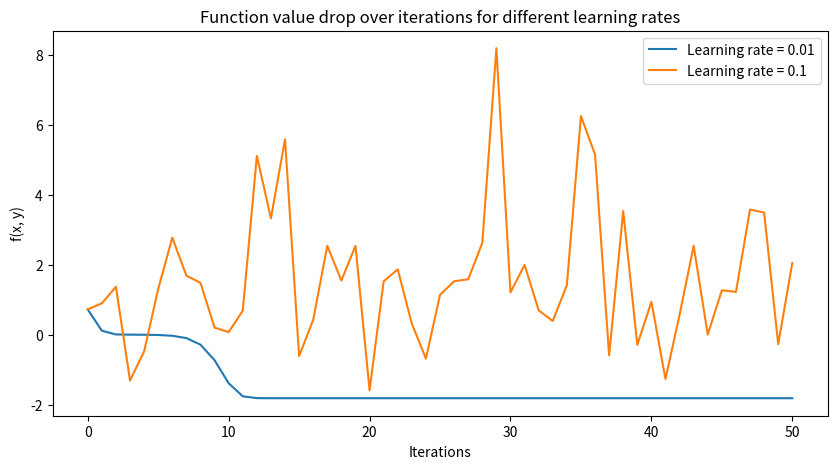

Write the Python code that produced this figure.
import math
import numpy as np
import matplotlib.pyplot as plt

# Define function and its partial derivatives
def f(x, y):
    return x * x + 2 * y * y + 2 * math.sin(2 * math.pi * x) * math.sin(2 * math.pi * y)

def simple_x(x, y):
    return 2 * x + 4 * math.pi * math.sin(2 * math.pi * y) * math.cos(2 * math.pi * x)

def simple_y(x, y):
    return 4 * y + 4 * math.pi * math.sin(2 * math.pi * x) * math.cos(2 * math.pi * y)

# Gradient descent function
def gradient_descent(x_start, y_start, learning_rate, iterations=50):
    x, y = x_start, y_start
    values = [f(x, y)]
    iter_counts = [0]

    for i in range(1, iterations + 1):
        grad_x = simple_x(x, y)
        grad_y = simple_y(x, y)

        x -= learning_rate * grad_x
        y -= learning_rate * grad_y

        values.append(f(x, y))
        iter_counts.append(i)

    print(f"Start (x, y): ({x_start}, {y_start})")
    print(f"Minimum (x, y): ({x:.4f}, {y:.4f})")
    print(f"Minimum value: {values[-1]:.4f}")
    
    return iter_counts, values, x, y

# Part (a) - Gradient descent with different learning rates
learning_rates = [0.01, 0.1]
initial_point = (0.1, 0.1)
iterations = 50

plt.figure(figsize=(10, 5))
for eta in learning_rates:
    iter_counts, values, _, _ = gradient_descent(initial_point[0], initial_point[1], eta, iterations)
    plt.plot(iter_counts, values, label=f"Learning rate = {eta}")

plt.xlabel("Iterations")
plt.ylabel("f(x, y)")
plt.title("Function value drop over iterations for different learning rates")
plt.legend()
plt.show()

# Part (b) - Gradient descent from different starting points with eta = 0.01
learning_rate = 0.01
starting_points = [(0.1, 0.1), (1, 1), (-0.5, -0.5), (-1, -1)]

print("\nStarting point | Final (x, y)   | Minimum value")
print("---------------|----------------|---------------")
for start in starting_points:
    iter_counts, values, x_min, y_min = gradient_descent(start[0], start[1], learning_rate, iterations)
    min_value = values[-1]
    print(f"{start}       | ({x_min:.4f}, {y_min:.4f}) | {min_value:.4f}\n")
